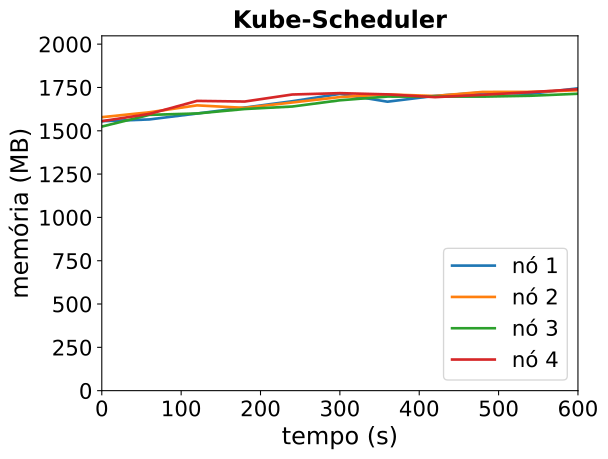

The data file committed next to this chart (first rows):
timestamp, ppgcc-m02_pod_amount, ppgcc-m02_memory, ppgcc-m02_cpu, ppgcc-m03_pod_amount, ppgcc-m03_memory, ppgcc-m03_cpu, ppgcc-m04_pod_amount, ppgcc-m04_memory, ppgcc-m04_cpu, ppgcc-m05_pod_amount, ppgcc-m05_memory, ppgcc-m05_cpu
0, 10, 1592532, 627772412, 10, 1616396, 725843267, 10, 1560812, 558436996, 10, 1592868, 687324552
60, 10, 1603092, 621502543, 10, 1645436, 730773640, 10, 1630112, 559328838, 10, 1635768, 712439988
120, 10, 1638072, 582616007, 10, 1686224, 714606793, 10, 1638296, 591924939, 10, 1712592, 706013123
180, 10, 1673448, 569341349, 10, 1671440, 671626308, 10, 1664564, 553546391, 10, 1708764, 774268751
240, 10, 1710540, 612110197, 10, 1703252, 735219576, 10, 1679348, 548617777, 10, 1750344, 703636644
300, 10, 1753968, 631519964, 10, 1735196, 664414354, 10, 1716176, 574472816, 10, 1758396, 713066914
360, 10, 1707900, 613198984, 10, 1750904, 698792960, 10, 1738220, 618745773, 10, 1751136, 683802787
420, 10, 1742484, 612718631, 10, 1741796, 652198851, 10, 1737824, 579919162, 10, 1734768, 731438493
480, 10, 1762152, 602338720, 10, 1765688, 728547178, 10, 1737824, 517969267, 10, 1748628, 723470406
540, 10, 1754496, 647527297, 10, 1766216, 664595235, 10, 1742972, 505664025, 10, 1764204, 774604422
600, 10, 1786968, 671407662, 10, 1775324, 705667257, 10, 1754852, 511904338, 10, 1781892, 686558207
